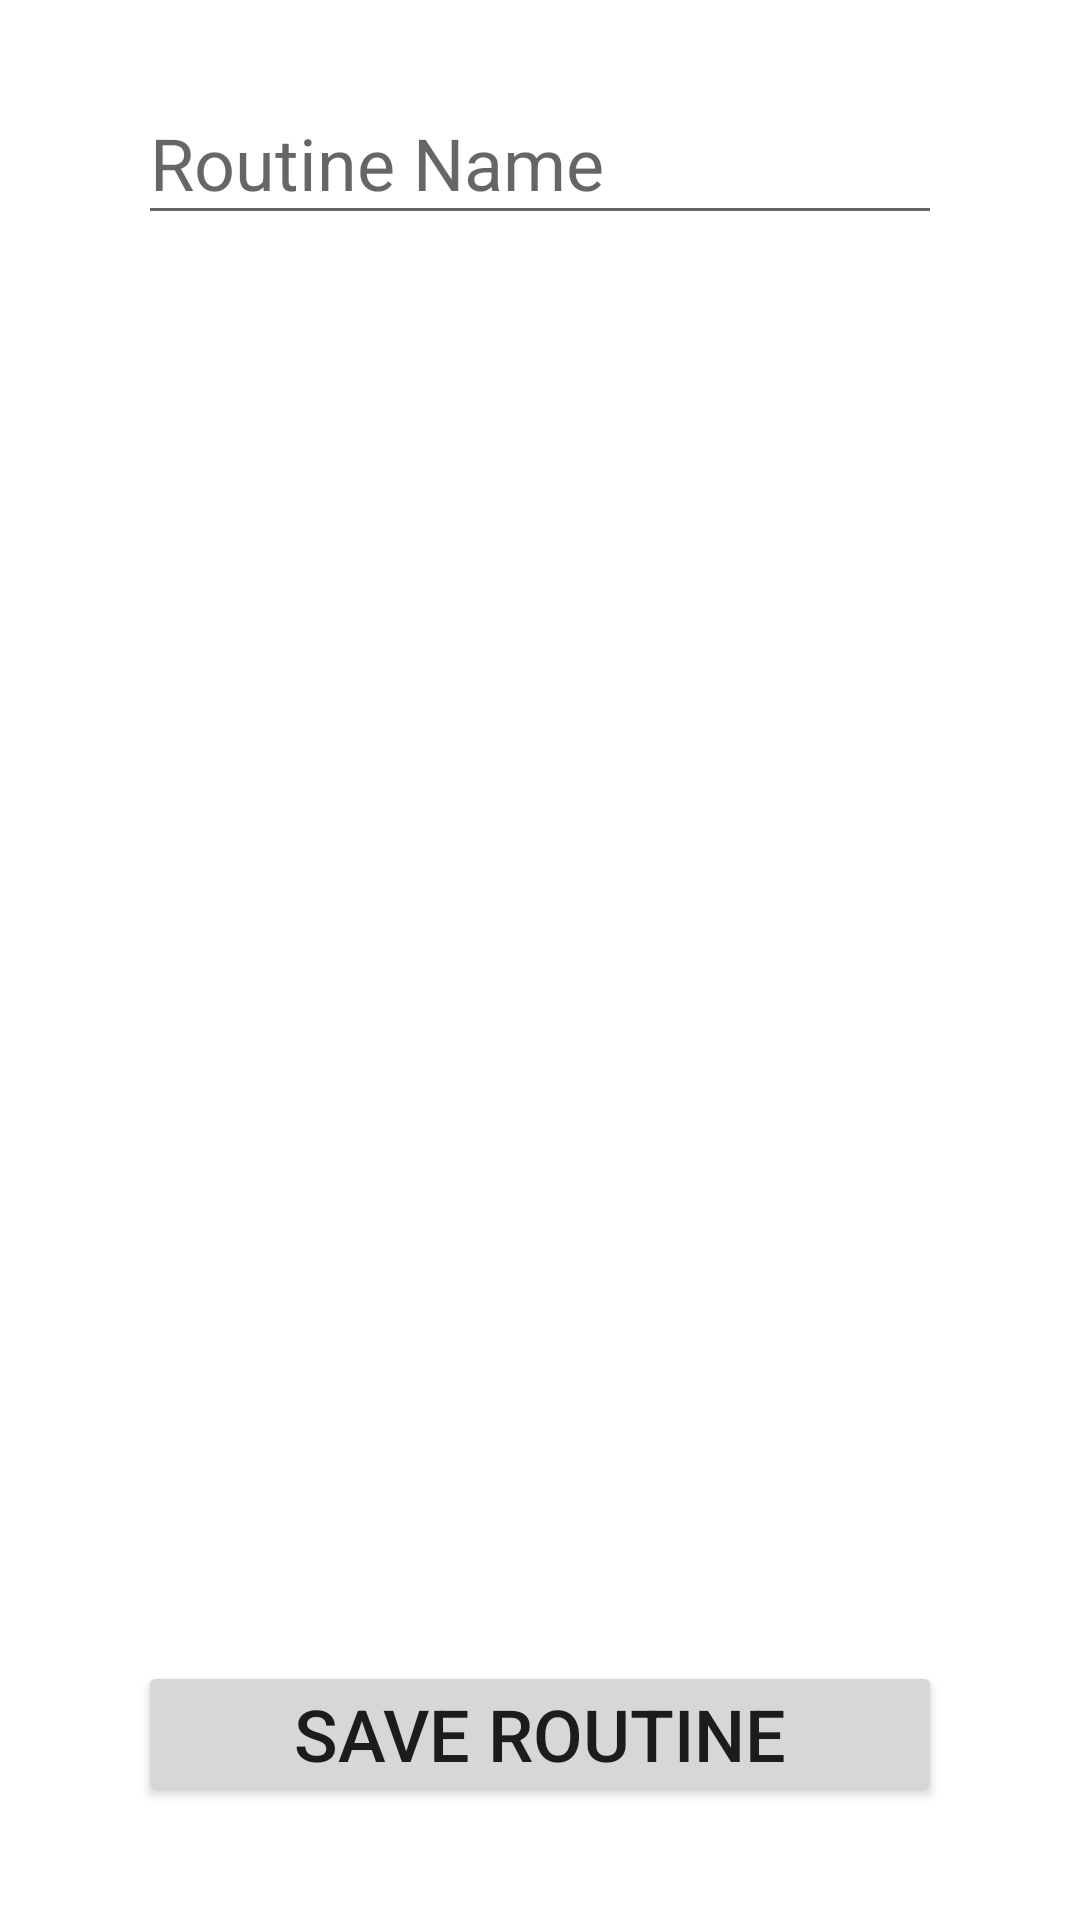

Layout XML and referenced resources for this Android screen:
<!-- AndroidManifest.xml: application theme Theme.LvlUp -->
<!-- res/layout/activity_routine_creator.xml -->
<?xml version="1.0" encoding="utf-8"?>
<RelativeLayout xmlns:android="http://schemas.android.com/apk/res/android"
    xmlns:app="http://schemas.android.com/apk/res-auto"
    xmlns:tools="http://schemas.android.com/tools"
    android:id="@+id/linearLayout"
    android:padding="30dp"
    android:layout_width="match_parent"
    android:layout_height="match_parent"
    tools:context=".creators_viewers.WorkoutCreator">

    <EditText
        android:id="@+id/routine_name_edit_text"
        android:layout_width="match_parent"
        android:layout_height="wrap_content"
        android:layout_alignParentTop="true"
        android:layout_marginHorizontal="16sp"
        android:layout_marginBottom="8sp"
        android:hint="Routine Name"
        android:textSize="24sp"
        android:paddingVertical="8sp"
        android:inputType="text"

        />
    <Button
        android:id="@+id/save_routine_button"
        android:layout_width="match_parent"
        android:layout_height="wrap_content"
        android:layout_alignParentBottom="true"
        android:layout_marginHorizontal="16sp"
        android:layout_marginBottom="8sp"
        android:text="SAVE ROUTINE"
        android:textSize="24sp"
        android:paddingVertical="8sp"
        />
    <FrameLayout
        android:id="@+id/frame_layout"
        android:layout_width="match_parent"
        android:layout_height="match_parent"/>


</RelativeLayout>
<!-- resources referenced by this layout -->
<resources>
  <style name="Theme.LvlUp" parent="Theme.MaterialComponents.DayNight.DarkActionBar">
          
          <item name="colorPrimary">#a4cf3a</item>
          <item name="colorPrimaryVariant">#2B3310</item>
          <item name="colorOnPrimary">#051E1C</item>
          
          <item name="colorSecondary">#080728</item>
          <item name="colorSecondaryVariant">#0B3147</item>
          <item name="colorOnSecondary">@color/black</item>
          
          <item name="android:statusBarColor">?attr/colorPrimaryVariant</item>
          
      </style>
  <color name="black">#FF000000</color>
</resources>
